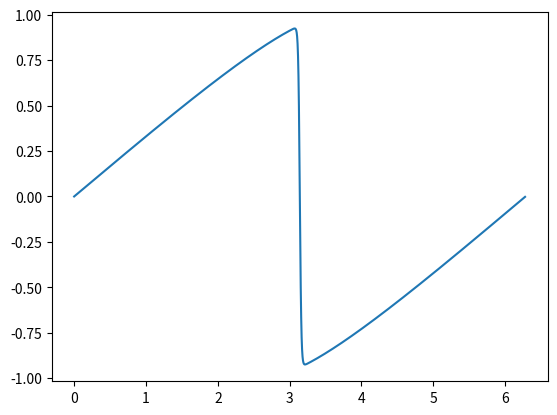

Recreate this plot in Python.
import numpy as np
import matplotlib.pyplot as plt

pi = np.pi
xNum = 1000
tNum = 10000
period = 2*pi
dt = 0.0002
v = 0.01

energy = np.empty(xNum)

k = np.ndarray(xNum)
for i in range(0, xNum):
    k[i] = i - (i//(xNum/2))*xNum

# Discrete Fourier Transformation of sin(x)
x = np.linspace(0, period, xNum, endpoint=False)
discreteF = np.sin(x)
fftF = np.fft.fft(discreteF) / xNum

# Time Development of FFT(sin)
for i in range(1, tNum):
    a = np.fft.ifft(1j*k*fftF) * xNum
    nonLinear = np.fft.fft( a * discreteF) / xNum
    fftF = (1 - v*k*k*dt) * fftF - nonLinear * dt
    discreteF = np.real(np.fft.ifft(fftF) * xNum)
energy = abs(fftF)**2 / 2

plt.xscale("log")
plt.yscale("log")
plt.plot(k[0:49], energy[0:49])
plt.plot(k[0:49], np.exp(-4)*k[0:49]**(-2))
plt.show()

plt.cla()
plt.plot(x, discreteF)
plt.show()